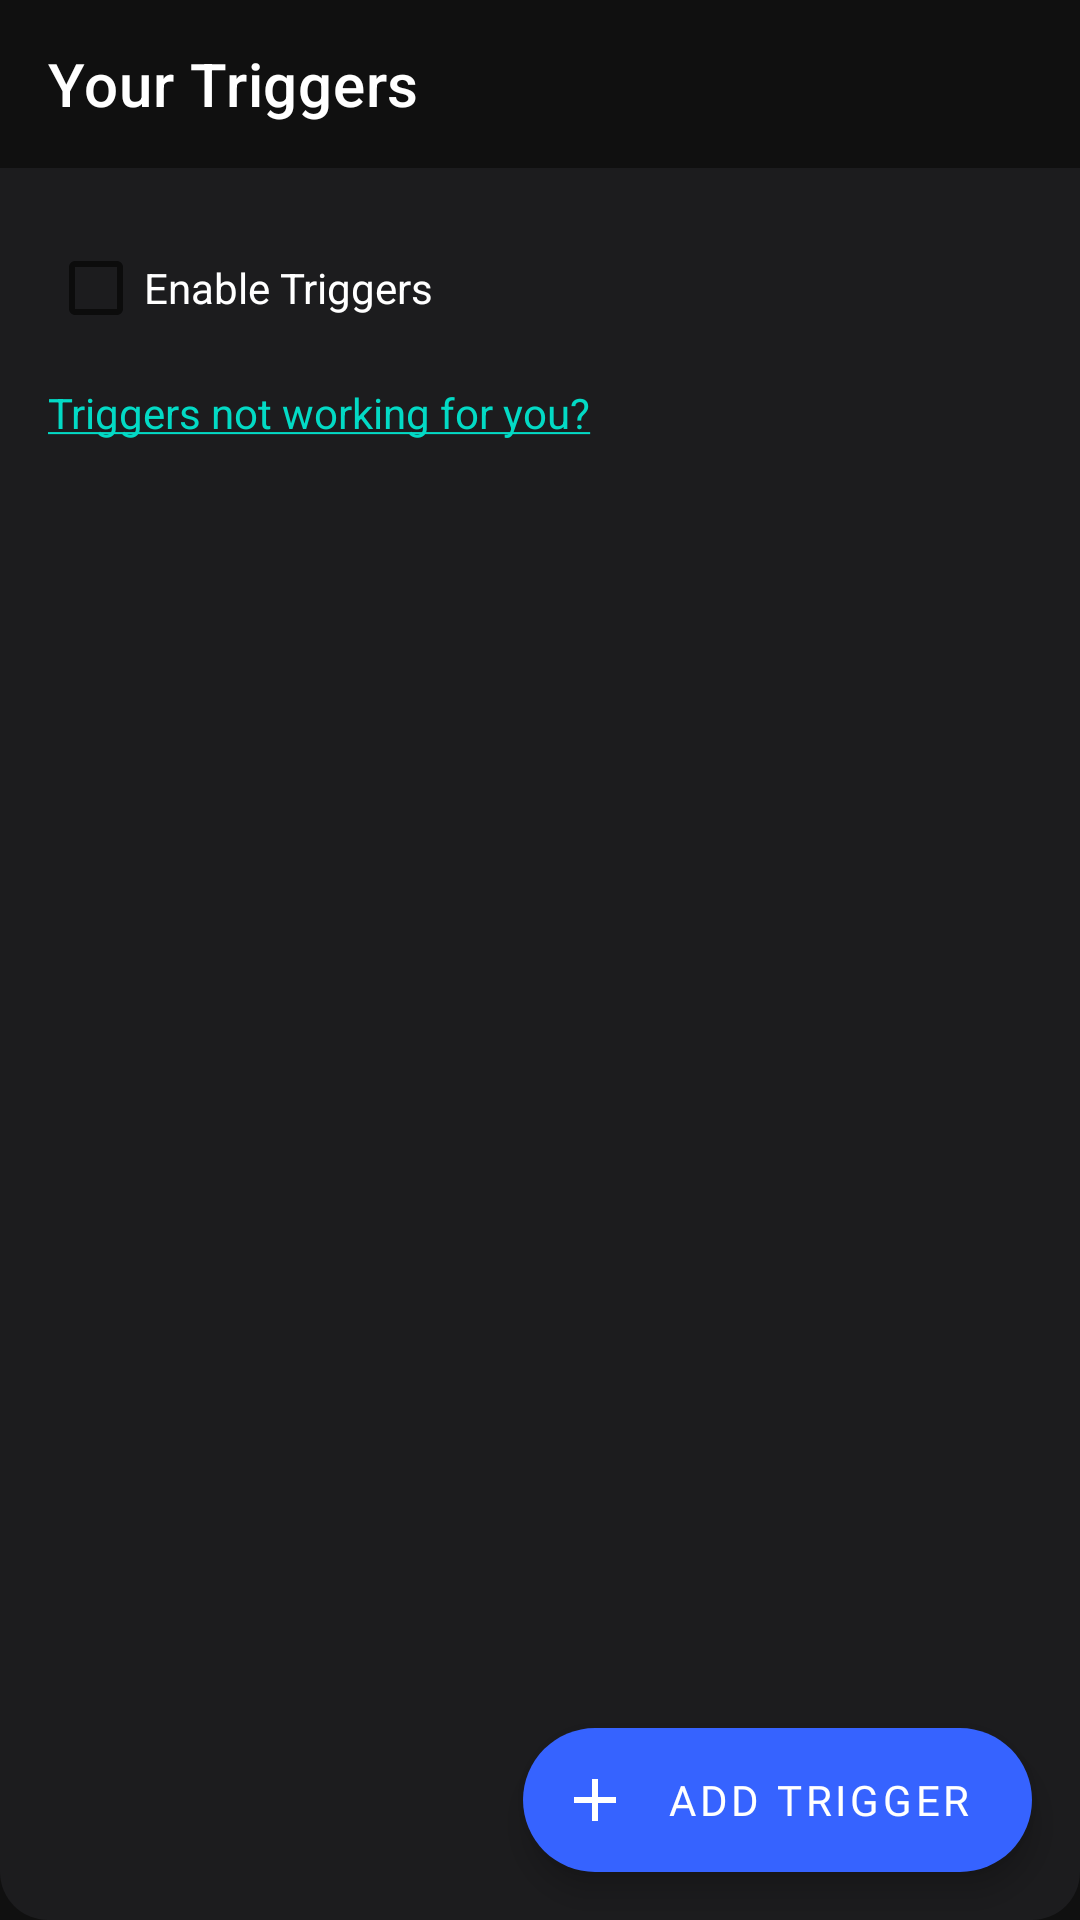

Write the Android layout XML for this screen, with the resource values it uses.
<!-- AndroidManifest.xml: activity theme Theme.Blurr -->
<!-- res/layout/activity_triggers.xml -->
<?xml version="1.0" encoding="utf-8"?>
<RelativeLayout xmlns:android="http://schemas.android.com/apk/res/android"
    xmlns:app="http://schemas.android.com/apk/res-auto"
    xmlns:tools="http://schemas.android.com/tools"
    android:layout_width="match_parent"
    android:layout_height="match_parent"
    android:background="@drawable/bg_solid"
    android:fitsSystemWindows="true"
    tools:context=".triggers.ui.TriggersActivity">

    <androidx.appcompat.widget.Toolbar
        android:id="@+id/toolbar"
        android:layout_width="match_parent"
        android:layout_height="?attr/actionBarSize"
        android:background="?attr/colorPrimary"
        app:title="Your Triggers"
        android:fontFamily="@font/playfair_display"
        app:titleTextColor="@color/white" />

    <LinearLayout
        android:id="@+id/trigger_options_container"
        android:layout_width="match_parent"
        android:layout_height="wrap_content"
        android:layout_below="@id/toolbar"
        android:orientation="vertical"
        android:padding="16dp">

        <CheckBox
            android:id="@+id/enable_triggers_checkbox"
            android:layout_width="wrap_content"
            android:layout_height="wrap_content"
            android:text="Enable Triggers"
            android:textColor="@color/white" />

        <TextView
            android:id="@+id/triggers_not_working_text"
            android:layout_width="wrap_content"
            android:layout_height="wrap_content"
            android:text="@string/triggers_not_working_for_you"
            android:textColor="@color/accent"
            android:layout_marginTop="8dp"
            android:clickable="true"
            android:focusable="true" />
    </LinearLayout>

    <androidx.recyclerview.widget.RecyclerView
        android:id="@+id/triggersRecyclerView"
        android:layout_width="match_parent"
        android:layout_height="match_parent"
        android:layout_below="@id/trigger_options_container"
        android:padding="8dp"
        android:clipToPadding="false"
        tools:listitem="@layout/item_trigger" />

    <com.google.android.material.floatingactionbutton.ExtendedFloatingActionButton
        android:id="@+id/addTriggerFab"
        android:layout_width="wrap_content"
        android:layout_height="wrap_content"
        android:layout_alignParentEnd="true"
        android:layout_alignParentBottom="true"
        android:layout_margin="16dp"
        android:text="Add Trigger"
        app:icon="@drawable/ic_add"
        android:fontFamily="@font/oxanium"
        app:iconTint="@color/white"
        android:textColor="@color/white"
        app:backgroundTint="@color/button_blue"
        android:contentDescription="Add new trigger" />

</RelativeLayout>
<!-- res/layout/item_trigger.xml (included above) -->
<?xml version="1.0" encoding="utf-8"?>
<androidx.cardview.widget.CardView xmlns:android="http://schemas.android.com/apk/res/android"
    xmlns:app="http://schemas.android.com/apk/res-auto"
    xmlns:tools="http://schemas.android.com/tools"
    android:layout_width="match_parent"
    android:layout_height="wrap_content"
    android:layout_marginStart="8dp"
    android:layout_marginEnd="8dp"
    android:layout_marginBottom="12dp"
    app:cardBackgroundColor="@color/panel_background"
    app:cardCornerRadius="16dp">

    <androidx.constraintlayout.widget.ConstraintLayout
        android:layout_width="match_parent"
        android:layout_height="wrap_content"
        android:padding="16dp">

        <TextView
            android:id="@+id/triggerInstructionTextView"
            android:layout_width="0dp"
            android:layout_height="wrap_content"
            android:layout_marginEnd="16dp"
            android:textAppearance="@style/TextAppearance.AppCompat.Large"
            android:textColor="#CECECE"
            android:textSize="18sp"
            android:fontFamily="@font/oxanium"
            app:layout_constraintStart_toStartOf="parent"
            app:layout_constraintTop_toTopOf="parent"
            app:layout_constraintEnd_toStartOf="@+id/triggerEnabledSwitch"
            tools:text="Send a good morning text to Mom" />

        <TextView
            android:id="@+id/triggerTimeTextView"
            android:layout_width="wrap_content"
            android:layout_height="wrap_content"
            android:layout_marginTop="8dp"
            android:textAppearance="@style/TextAppearance.AppCompat.Medium"
            android:textColor="#5880F7"
            android:textSize="16sp"
            app:layout_constraintStart_toStartOf="parent"
            app:layout_constraintTop_toBottomOf="@id/triggerInstructionTextView"
            tools:text="At 10:00 AM" />

        <androidx.appcompat.widget.SwitchCompat
            android:id="@+id/triggerEnabledSwitch"
            android:layout_width="wrap_content"
            android:layout_height="wrap_content"
            app:layout_constraintEnd_toStartOf="@+id/editTriggerButton"
            app:layout_constraintTop_toTopOf="parent"
            app:layout_constraintBottom_toBottomOf="parent" />

        <ImageButton
            android:id="@+id/editTriggerButton"
            android:layout_width="wrap_content"
            android:layout_height="wrap_content"
            android:background="?attr/selectableItemBackgroundBorderless"
            android:contentDescription="Edit trigger"
            android:src="@android:drawable/ic_menu_edit"
            app:layout_constraintBottom_toBottomOf="parent"
            app:layout_constraintEnd_toStartOf="@+id/deleteTriggerButton"
            app:layout_constraintTop_toTopOf="parent"
            app:tint="@color/white" />

        <ImageButton
            android:id="@+id/deleteTriggerButton"
            android:layout_width="wrap_content"
            android:layout_height="wrap_content"
            android:src="@android:drawable/ic_menu_delete"
            android:background="?attr/selectableItemBackgroundBorderless"
            app:tint="@color/white"
            app:layout_constraintEnd_toEndOf="parent"
            app:layout_constraintTop_toTopOf="parent"
            app:layout_constraintBottom_toBottomOf="parent"
            android:contentDescription="Delete trigger" />

    </androidx.constraintlayout.widget.ConstraintLayout>
</androidx.cardview.widget.CardView>
<!-- resources referenced by this layout -->
<resources>
  <color name="accent">#03DAC5</color>
  <color name="button_blue">#FF3663FF</color>
  <color name="panel_background">#FF1C1C1E</color>
  <color name="white">#FFFFFFFF</color>
  <!-- drawable bg_solid (drawable) -->
  <?xml version="1.0" encoding="utf-8"?>
  <shape xmlns:android="http://schemas.android.com/apk/res/android">
  <solid android:color="@color/panel_background"/>
  <corners android:radius="16dp"/>
  </shape>
  <!-- drawable ic_add (drawable) -->
  <vector xmlns:android="http://schemas.android.com/apk/res/android"
      android:width="24dp"
      android:height="24dp"
      android:viewportWidth="24"
      android:viewportHeight="24">
      <path
          android:fillColor="@android:color/white"
          android:pathData="M19,13h-6v6h-2v-6H5v-2h6V5h2v6h6v2z"/>
  </vector>
  <string name="triggers_not_working_for_you"><u>Triggers not working for you?</u></string>
  <style name="Theme.Blurr" parent="Theme.MaterialComponents.Light.NoActionBar">
          
          <item name="colorPrimary">@color/primary</item>
          <item name="colorPrimaryVariant">@color/primary</item>
          <item name="colorOnPrimary">@color/white</item>
  
          <item name="colorSecondary">@color/teal_200</item>
          <item name="colorSecondaryVariant">@color/teal_700</item>
          <item name="colorOnSecondary">@color/black</item>
  
          <item name="colorSurface">@color/surface</item>
          <item name="colorOnSurface">@color/text_primary</item>
  
          <item name="android:statusBarColor" tools:targetApi="l">?attr/colorPrimaryVariant</item>
          <item name="android:windowBackground">@color/background</item>
          <item name="android:colorBackground">@color/background</item>
          
          
          <item name="android:windowLightStatusBar" tools:targetApi="m">false</item>
          <item name="android:windowLightNavigationBar" tools:targetApi="o">false</item>
      </style>
  <color name="primary">#101010</color>
  <color name="teal_200">#FF03DAC5</color>
  <color name="teal_700">#FF018786</color>
  <color name="black">#FF000000</color>
  <color name="surface">#FFFFFF</color>
  <color name="text_primary">#000000</color>
  <color name="background">#101010</color>
</resources>
